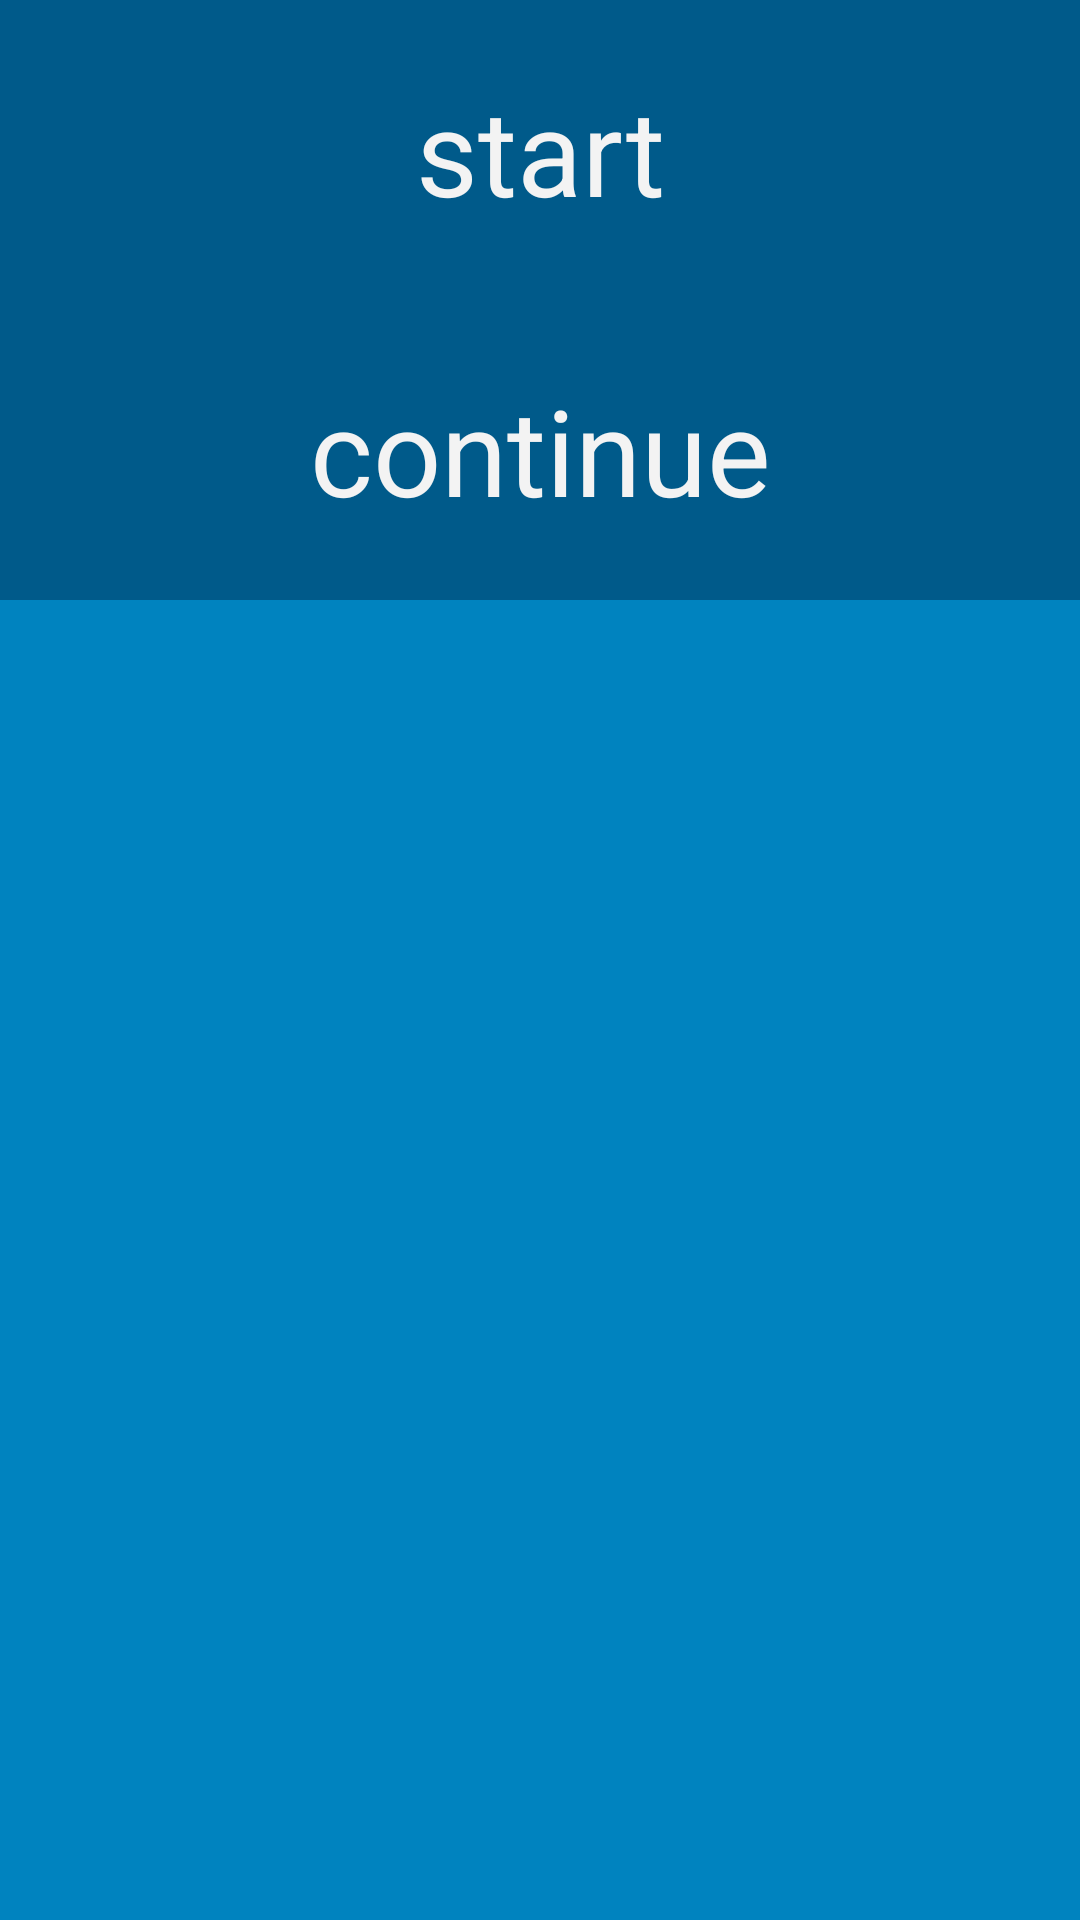

The Android layout XML behind this screen, and the referenced resources:
<!-- AndroidManifest.xml: application theme AppTheme -->
<!-- res/layout/fragment_sudoku.xml -->
<?xml version="1.0" encoding="utf-8"?>
<RelativeLayout
    xmlns:android="http://schemas.android.com/apk/res/android"
    android:layout_width="match_parent"
    android:layout_height="match_parent"
    android:orientation="vertical">

    <Button
        android:id="@+id/start_button"
        android:layout_width="match_parent"
        android:layout_height="100dp"
        android:text="start"
        android:textSize="40dp"
        />

    <Button
        android:id="@+id/continue_button"
        android:layout_width="match_parent"
        android:layout_height="100dp"
        android:text="continue"
        android:textSize="40dp"
        android:layout_below="@+id/start_button"

        />
</RelativeLayout>
<!-- resources referenced by this layout -->
<resources>
  <style name="AppTheme" parent="Theme.AppCompat.Light.DarkActionBar">
          
          <item name="colorPrimary">@color/red</item>
          <item name="colorPrimaryDark">@color/dark_red</item>
          <item name="colorAccent">@color/gray</item>
  
          <item name="android:colorBackground">@color/soothing_blue</item>
          <item name="android:buttonStyle">@style/SudokuStyle</item>
      </style>
  <color name="red">#F44336</color>
  <color name="dark_red">#C3352B</color>
  <color name="gray">#607D8B</color>
  <color name="soothing_blue">#0083BF</color>
  <style name="SudokuStyle" parent="android:style/Widget.Holo.Button">
          <item name="android:background">@drawable/button_sudoku</item>
      </style>
  <!-- drawable button_sudoku (drawable) -->
  <?xml version="1.0" encoding="utf-8"?>
  <selector xmlns:android="http://schemas.android.com/apk/res/android">
      <item android:drawable="@drawable/button_sudoku_pressed"
            android:state_pressed="true"/>
      <item android:drawable="@drawable/button_sudoku_normal" />
  </selector>
  <!-- drawable button_sudoku_pressed (drawable) -->
  <?xml version="1.0" encoding="utf-8"?>
  <layer-list xmlns:android="http://schemas.android.com/apk/res/android">
      <item>
          <shape
              android:shape="rectangle">
  
              <solid
                  android:color="@color/red"/>
          </shape>
      </item>
      <item>
          <shape
              android:shape="rectangle">
  
              <stroke
                  android:width="4dp"
                  android:color="@color/dark_red"/>
  
          </shape>
      </item>
  </layer-list>
  <!-- drawable button_sudoku_normal (drawable) -->
  <?xml version="1.0" encoding="utf-8"?>
  <shape xmlns:android="http://schemas.android.com/apk/res/android"
         android:shape="rectangle">
  
      <solid
          android:color="@color/dark_blue"/>
  </shape>
  <color name="dark_blue">#005A8A</color>
</resources>
